Labelled photos from "images", an image-classification folder in zaid-gul/ECG_Classification. The possible labels are: ARR, CHF, NSR.

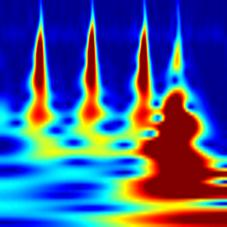
Label: ARR

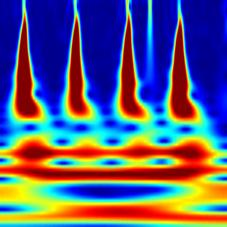
Label: NSR

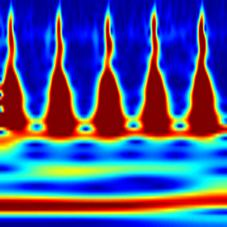
Label: ARR

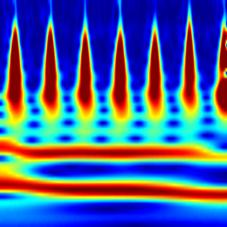
Label: NSR

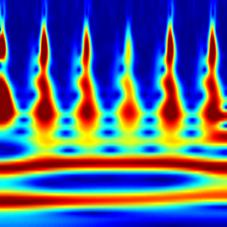
Label: CHF

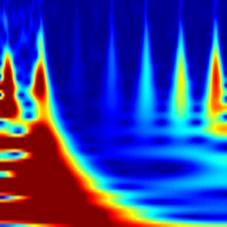
Label: CHF
